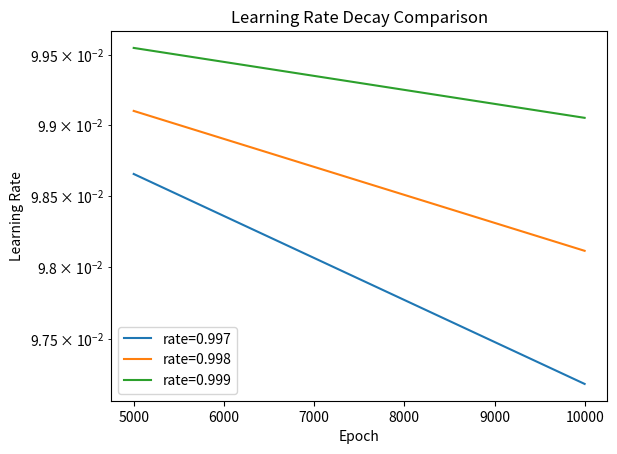

The script that saved this image:
import numpy as np
import matplotlib.pyplot as plt

total_epochs = 10000
initial_lr = 0.1
# decay_rates = [0.96, 0.98, 0.99, 0.995, 0.997, 0.998, 0.999]
decay_rates = [ 0.997, 0.998, 0.999]
epochs = np.arange(total_epochs//2, total_epochs)
for rate in decay_rates:
    scale = 1000
    lrs = initial_lr * (rate ** ((epochs - 500)/scale))
    plt.plot(epochs, lrs, label=f"rate={rate}")
plt.yscale('log')
plt.xlabel('Epoch')
plt.ylabel('Learning Rate')
plt.legend()
plt.title("Learning Rate Decay Comparison")
plt.savefig("exp_decay_rate_comparison1.png")
